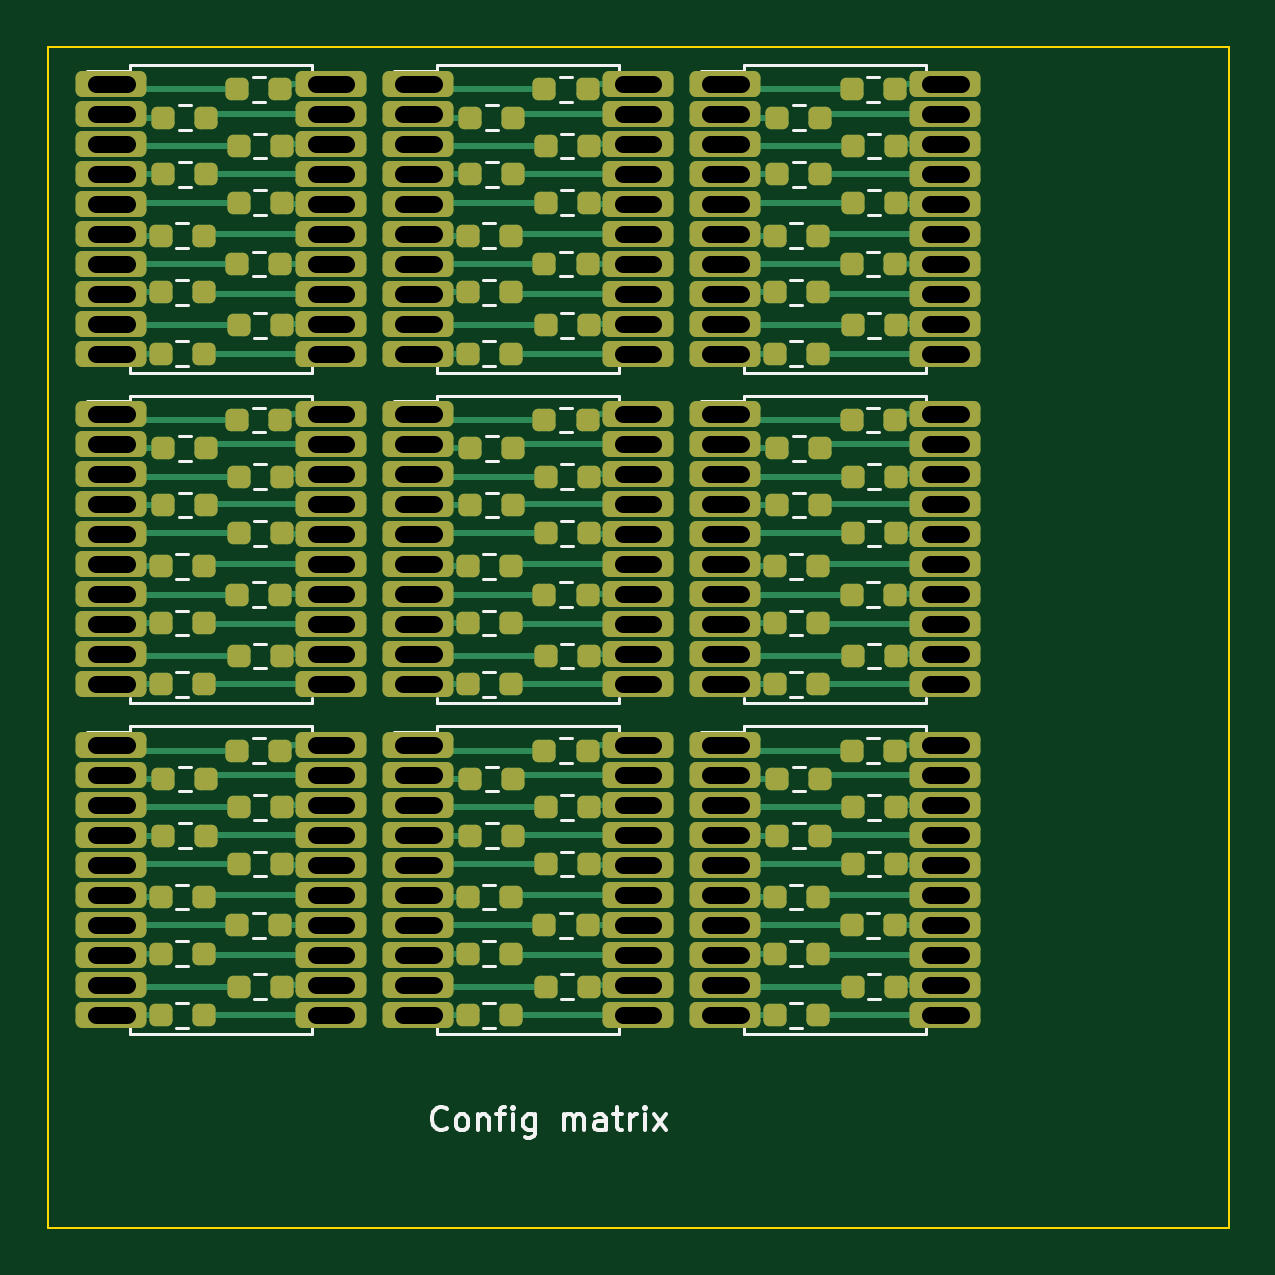
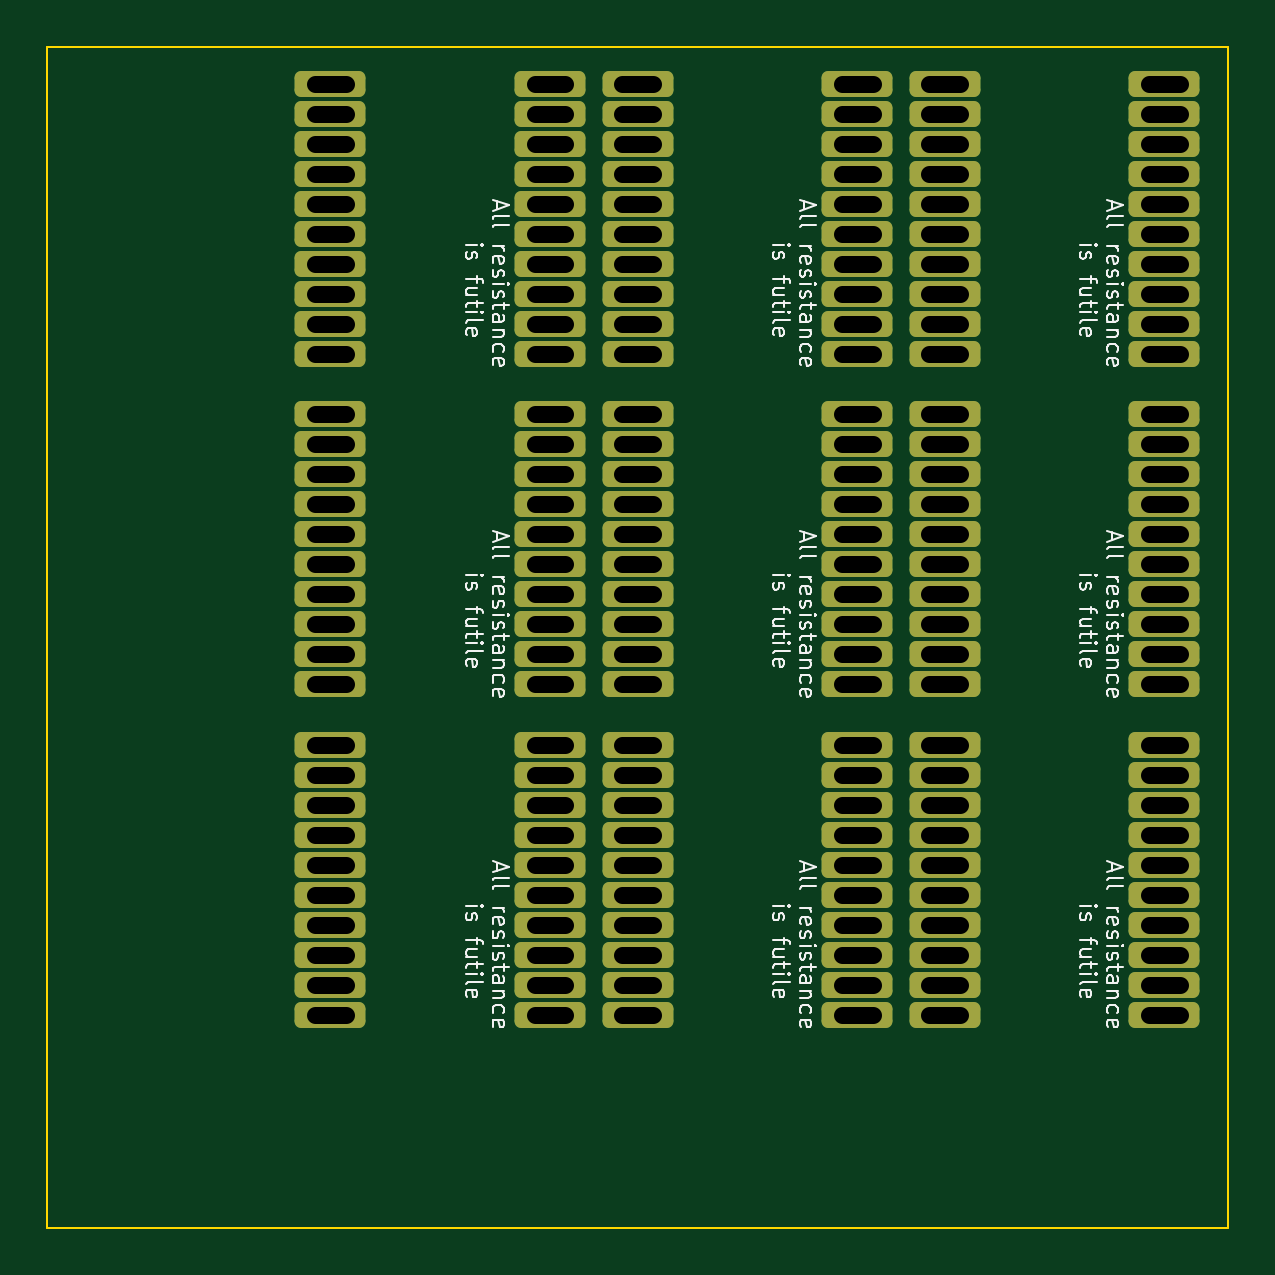
Circuit board: 11 layer files. Board 50.0 x 50.0 mm.
- bottom_copper: 10K_RNet-B_Cu.gbl (5516 bytes)
- bottom_mask: 10K_RNet-B_Mask.gbs (5467 bytes)
- paste: 10K_RNet-B_Paste.gbp (487 bytes)
- bottom_silk: 10K_RNet-B_Silkscreen.gbo (78941 bytes)
- outline: 10K_RNet-Edge_Cuts.gm1 (645 bytes)
- top_copper: 10K_RNet-F_Cu.gtl (27000 bytes)
- top_mask: 10K_RNet-F_Mask.gts (9982 bytes)
- paste: 10K_RNet-F_Paste.gtp (5462 bytes)
- top_silk: 10K_RNet-F_Silkscreen.gto (27896 bytes)
- drill: 10K_RNet-NPTH.drl (272 bytes)
- drill: 10K_RNet-PTH.drl (6412 bytes)

=== bottom_copper: 10K_RNet-B_Cu.gbl ===
G04 #@! TF.GenerationSoftware,KiCad,Pcbnew,7.0.7*
G04 #@! TF.CreationDate,2023-11-30T18:24:32+01:00*
G04 #@! TF.ProjectId,10K_RNet,31304b5f-524e-4657-942e-6b696361645f,rev?*
G04 #@! TF.SameCoordinates,Original*
G04 #@! TF.FileFunction,Copper,L2,Bot*
G04 #@! TF.FilePolarity,Positive*
%FSLAX46Y46*%
G04 Gerber Fmt 4.6, Leading zero omitted, Abs format (unit mm)*
G04 Created by KiCad (PCBNEW 7.0.7) date 2023-11-30 18:24:32*
%MOMM*%
%LPD*%
G01*
G04 APERTURE LIST*
G04 Aperture macros list*
%AMRoundRect*
0 Rectangle with rounded corners*
0 $1 Rounding radius*
0 $2 $3 $4 $5 $6 $7 $8 $9 X,Y pos of 4 corners*
0 Add a 4 corners polygon primitive as box body*
4,1,4,$2,$3,$4,$5,$6,$7,$8,$9,$2,$3,0*
0 Add four circle primitives for the rounded corners*
1,1,$1+$1,$2,$3*
1,1,$1+$1,$4,$5*
1,1,$1+$1,$6,$7*
1,1,$1+$1,$8,$9*
0 Add four rect primitives between the rounded corners*
20,1,$1+$1,$2,$3,$4,$5,0*
20,1,$1+$1,$4,$5,$6,$7,0*
20,1,$1+$1,$6,$7,$8,$9,0*
20,1,$1+$1,$8,$9,$2,$3,0*%
G04 Aperture macros list end*
G04 #@! TA.AperFunction,ComponentPad*
%ADD10RoundRect,0.275000X-1.225000X-0.275000X1.225000X-0.275000X1.225000X0.275000X-1.225000X0.275000X0*%
G04 #@! TD*
G04 APERTURE END LIST*
D10*
X88700000Y-69570000D03*
X88700000Y-72110000D03*
X88700000Y-73380000D03*
X88700000Y-74650000D03*
X88700000Y-75920000D03*
X88700000Y-77190000D03*
X88700000Y-78460000D03*
X88700000Y-79730000D03*
X88700000Y-81000000D03*
X98000000Y-69570000D03*
X98000000Y-70840000D03*
X98000000Y-72110000D03*
X98000000Y-73380000D03*
X98000000Y-74650000D03*
X98000000Y-75920000D03*
X98000000Y-77190000D03*
X98000000Y-78460000D03*
X98000000Y-79730000D03*
X98000000Y-81000000D03*
X88700000Y-70840000D03*
X75700000Y-69570000D03*
X75700000Y-72110000D03*
X75700000Y-73380000D03*
X75700000Y-74650000D03*
X75700000Y-75920000D03*
X75700000Y-77190000D03*
X75700000Y-78460000D03*
X75700000Y-79730000D03*
X75700000Y-81000000D03*
X85000000Y-69570000D03*
X85000000Y-70840000D03*
X85000000Y-72110000D03*
X85000000Y-73380000D03*
X85000000Y-74650000D03*
X85000000Y-75920000D03*
X85000000Y-77190000D03*
X85000000Y-78460000D03*
X85000000Y-79730000D03*
X85000000Y-81000000D03*
X75700000Y-70840000D03*
X88700000Y-55570000D03*
X88700000Y-58110000D03*
X88700000Y-59380000D03*
X88700000Y-60650000D03*
X88700000Y-61920000D03*
X88700000Y-63190000D03*
X88700000Y-64460000D03*
X88700000Y-65730000D03*
X88700000Y-67000000D03*
X98000000Y-55570000D03*
X98000000Y-56840000D03*
X98000000Y-58110000D03*
X98000000Y-59380000D03*
X98000000Y-60650000D03*
X98000000Y-61920000D03*
X98000000Y-63190000D03*
X98000000Y-64460000D03*
X98000000Y-65730000D03*
X98000000Y-67000000D03*
X88700000Y-56840000D03*
X75700000Y-55570000D03*
X75700000Y-58110000D03*
X75700000Y-59380000D03*
X75700000Y-60650000D03*
X75700000Y-61920000D03*
X75700000Y-63190000D03*
X75700000Y-64460000D03*
X75700000Y-65730000D03*
X75700000Y-67000000D03*
X85000000Y-55570000D03*
X85000000Y-56840000D03*
X85000000Y-58110000D03*
X85000000Y-59380000D03*
X85000000Y-60650000D03*
X85000000Y-61920000D03*
X85000000Y-63190000D03*
X85000000Y-64460000D03*
X85000000Y-65730000D03*
X85000000Y-67000000D03*
X75700000Y-56840000D03*
X62700000Y-69570000D03*
X62700000Y-72110000D03*
X62700000Y-73380000D03*
X62700000Y-74650000D03*
X62700000Y-75920000D03*
X62700000Y-77190000D03*
X62700000Y-78460000D03*
X62700000Y-79730000D03*
X62700000Y-81000000D03*
X72000000Y-69570000D03*
X72000000Y-70840000D03*
X72000000Y-72110000D03*
X72000000Y-73380000D03*
X72000000Y-74650000D03*
X72000000Y-75920000D03*
X72000000Y-77190000D03*
X72000000Y-78460000D03*
X72000000Y-79730000D03*
X72000000Y-81000000D03*
X62700000Y-70840000D03*
X62700000Y-55570000D03*
X62700000Y-58110000D03*
X62700000Y-59380000D03*
X62700000Y-60650000D03*
X62700000Y-61920000D03*
X62700000Y-63190000D03*
X62700000Y-64460000D03*
X62700000Y-65730000D03*
X62700000Y-67000000D03*
X72000000Y-55570000D03*
X72000000Y-56840000D03*
X72000000Y-58110000D03*
X72000000Y-59380000D03*
X72000000Y-60650000D03*
X72000000Y-61920000D03*
X72000000Y-63190000D03*
X72000000Y-64460000D03*
X72000000Y-65730000D03*
X72000000Y-67000000D03*
X62700000Y-56840000D03*
X88700000Y-41570000D03*
X88700000Y-44110000D03*
X88700000Y-45380000D03*
X88700000Y-46650000D03*
X88700000Y-47920000D03*
X88700000Y-49190000D03*
X88700000Y-50460000D03*
X88700000Y-51730000D03*
X88700000Y-53000000D03*
X98000000Y-41570000D03*
X98000000Y-42840000D03*
X98000000Y-44110000D03*
X98000000Y-45380000D03*
X98000000Y-46650000D03*
X98000000Y-47920000D03*
X98000000Y-49190000D03*
X98000000Y-50460000D03*
X98000000Y-51730000D03*
X98000000Y-53000000D03*
X88700000Y-42840000D03*
X75700000Y-41570000D03*
X75700000Y-44110000D03*
X75700000Y-45380000D03*
X75700000Y-46650000D03*
X75700000Y-47920000D03*
X75700000Y-49190000D03*
X75700000Y-50460000D03*
X75700000Y-51730000D03*
X75700000Y-53000000D03*
X85000000Y-41570000D03*
X85000000Y-42840000D03*
X85000000Y-44110000D03*
X85000000Y-45380000D03*
X85000000Y-46650000D03*
X85000000Y-47920000D03*
X85000000Y-49190000D03*
X85000000Y-50460000D03*
X85000000Y-51730000D03*
X85000000Y-53000000D03*
X75700000Y-42840000D03*
X62700000Y-41570000D03*
X62700000Y-44110000D03*
X62700000Y-45380000D03*
X62700000Y-46650000D03*
X62700000Y-47920000D03*
X62700000Y-49190000D03*
X62700000Y-50460000D03*
X62700000Y-51730000D03*
X62700000Y-53000000D03*
X72000000Y-41570000D03*
X72000000Y-42840000D03*
X72000000Y-44110000D03*
X72000000Y-45380000D03*
X72000000Y-46650000D03*
X72000000Y-47920000D03*
X72000000Y-49190000D03*
X72000000Y-50460000D03*
X72000000Y-51730000D03*
X72000000Y-53000000D03*
X62700000Y-42840000D03*
M02*

=== bottom_mask: 10K_RNet-B_Mask.gbs ===
G04 #@! TF.GenerationSoftware,KiCad,Pcbnew,7.0.7*
G04 #@! TF.CreationDate,2023-11-30T18:24:32+01:00*
G04 #@! TF.ProjectId,10K_RNet,31304b5f-524e-4657-942e-6b696361645f,rev?*
G04 #@! TF.SameCoordinates,Original*
G04 #@! TF.FileFunction,Soldermask,Bot*
G04 #@! TF.FilePolarity,Negative*
%FSLAX46Y46*%
G04 Gerber Fmt 4.6, Leading zero omitted, Abs format (unit mm)*
G04 Created by KiCad (PCBNEW 7.0.7) date 2023-11-30 18:24:32*
%MOMM*%
%LPD*%
G01*
G04 APERTURE LIST*
G04 Aperture macros list*
%AMRoundRect*
0 Rectangle with rounded corners*
0 $1 Rounding radius*
0 $2 $3 $4 $5 $6 $7 $8 $9 X,Y pos of 4 corners*
0 Add a 4 corners polygon primitive as box body*
4,1,4,$2,$3,$4,$5,$6,$7,$8,$9,$2,$3,0*
0 Add four circle primitives for the rounded corners*
1,1,$1+$1,$2,$3*
1,1,$1+$1,$4,$5*
1,1,$1+$1,$6,$7*
1,1,$1+$1,$8,$9*
0 Add four rect primitives between the rounded corners*
20,1,$1+$1,$2,$3,$4,$5,0*
20,1,$1+$1,$4,$5,$6,$7,0*
20,1,$1+$1,$6,$7,$8,$9,0*
20,1,$1+$1,$8,$9,$2,$3,0*%
G04 Aperture macros list end*
%ADD10RoundRect,0.275000X-1.225000X-0.275000X1.225000X-0.275000X1.225000X0.275000X-1.225000X0.275000X0*%
G04 APERTURE END LIST*
D10*
X88700000Y-69570000D03*
X88700000Y-72110000D03*
X88700000Y-73380000D03*
X88700000Y-74650000D03*
X88700000Y-75920000D03*
X88700000Y-77190000D03*
X88700000Y-78460000D03*
X88700000Y-79730000D03*
X88700000Y-81000000D03*
X98000000Y-69570000D03*
X98000000Y-70840000D03*
X98000000Y-72110000D03*
X98000000Y-73380000D03*
X98000000Y-74650000D03*
X98000000Y-75920000D03*
X98000000Y-77190000D03*
X98000000Y-78460000D03*
X98000000Y-79730000D03*
X98000000Y-81000000D03*
X88700000Y-70840000D03*
X75700000Y-69570000D03*
X75700000Y-72110000D03*
X75700000Y-73380000D03*
X75700000Y-74650000D03*
X75700000Y-75920000D03*
X75700000Y-77190000D03*
X75700000Y-78460000D03*
X75700000Y-79730000D03*
X75700000Y-81000000D03*
X85000000Y-69570000D03*
X85000000Y-70840000D03*
X85000000Y-72110000D03*
X85000000Y-73380000D03*
X85000000Y-74650000D03*
X85000000Y-75920000D03*
X85000000Y-77190000D03*
X85000000Y-78460000D03*
X85000000Y-79730000D03*
X85000000Y-81000000D03*
X75700000Y-70840000D03*
X88700000Y-55570000D03*
X88700000Y-58110000D03*
X88700000Y-59380000D03*
X88700000Y-60650000D03*
X88700000Y-61920000D03*
X88700000Y-63190000D03*
X88700000Y-64460000D03*
X88700000Y-65730000D03*
X88700000Y-67000000D03*
X98000000Y-55570000D03*
X98000000Y-56840000D03*
X98000000Y-58110000D03*
X98000000Y-59380000D03*
X98000000Y-60650000D03*
X98000000Y-61920000D03*
X98000000Y-63190000D03*
X98000000Y-64460000D03*
X98000000Y-65730000D03*
X98000000Y-67000000D03*
X88700000Y-56840000D03*
X75700000Y-55570000D03*
X75700000Y-58110000D03*
X75700000Y-59380000D03*
X75700000Y-60650000D03*
X75700000Y-61920000D03*
X75700000Y-63190000D03*
X75700000Y-64460000D03*
X75700000Y-65730000D03*
X75700000Y-67000000D03*
X85000000Y-55570000D03*
X85000000Y-56840000D03*
X85000000Y-58110000D03*
X85000000Y-59380000D03*
X85000000Y-60650000D03*
X85000000Y-61920000D03*
X85000000Y-63190000D03*
X85000000Y-64460000D03*
X85000000Y-65730000D03*
X85000000Y-67000000D03*
X75700000Y-56840000D03*
X62700000Y-69570000D03*
X62700000Y-72110000D03*
X62700000Y-73380000D03*
X62700000Y-74650000D03*
X62700000Y-75920000D03*
X62700000Y-77190000D03*
X62700000Y-78460000D03*
X62700000Y-79730000D03*
X62700000Y-81000000D03*
X72000000Y-69570000D03*
X72000000Y-70840000D03*
X72000000Y-72110000D03*
X72000000Y-73380000D03*
X72000000Y-74650000D03*
X72000000Y-75920000D03*
X72000000Y-77190000D03*
X72000000Y-78460000D03*
X72000000Y-79730000D03*
X72000000Y-81000000D03*
X62700000Y-70840000D03*
X62700000Y-55570000D03*
X62700000Y-58110000D03*
X62700000Y-59380000D03*
X62700000Y-60650000D03*
X62700000Y-61920000D03*
X62700000Y-63190000D03*
X62700000Y-64460000D03*
X62700000Y-65730000D03*
X62700000Y-67000000D03*
X72000000Y-55570000D03*
X72000000Y-56840000D03*
X72000000Y-58110000D03*
X72000000Y-59380000D03*
X72000000Y-60650000D03*
X72000000Y-61920000D03*
X72000000Y-63190000D03*
X72000000Y-64460000D03*
X72000000Y-65730000D03*
X72000000Y-67000000D03*
X62700000Y-56840000D03*
X88700000Y-41570000D03*
X88700000Y-44110000D03*
X88700000Y-45380000D03*
X88700000Y-46650000D03*
X88700000Y-47920000D03*
X88700000Y-49190000D03*
X88700000Y-50460000D03*
X88700000Y-51730000D03*
X88700000Y-53000000D03*
X98000000Y-41570000D03*
X98000000Y-42840000D03*
X98000000Y-44110000D03*
X98000000Y-45380000D03*
X98000000Y-46650000D03*
X98000000Y-47920000D03*
X98000000Y-49190000D03*
X98000000Y-50460000D03*
X98000000Y-51730000D03*
X98000000Y-53000000D03*
X88700000Y-42840000D03*
X75700000Y-41570000D03*
X75700000Y-44110000D03*
X75700000Y-45380000D03*
X75700000Y-46650000D03*
X75700000Y-47920000D03*
X75700000Y-49190000D03*
X75700000Y-50460000D03*
X75700000Y-51730000D03*
X75700000Y-53000000D03*
X85000000Y-41570000D03*
X85000000Y-42840000D03*
X85000000Y-44110000D03*
X85000000Y-45380000D03*
X85000000Y-46650000D03*
X85000000Y-47920000D03*
X85000000Y-49190000D03*
X85000000Y-50460000D03*
X85000000Y-51730000D03*
X85000000Y-53000000D03*
X75700000Y-42840000D03*
X62700000Y-41570000D03*
X62700000Y-44110000D03*
X62700000Y-45380000D03*
X62700000Y-46650000D03*
X62700000Y-47920000D03*
X62700000Y-49190000D03*
X62700000Y-50460000D03*
X62700000Y-51730000D03*
X62700000Y-53000000D03*
X72000000Y-41570000D03*
X72000000Y-42840000D03*
X72000000Y-44110000D03*
X72000000Y-45380000D03*
X72000000Y-46650000D03*
X72000000Y-47920000D03*
X72000000Y-49190000D03*
X72000000Y-50460000D03*
X72000000Y-51730000D03*
X72000000Y-53000000D03*
X62700000Y-42840000D03*
M02*

=== paste: 10K_RNet-B_Paste.gbp ===
G04 #@! TF.GenerationSoftware,KiCad,Pcbnew,7.0.7*
G04 #@! TF.CreationDate,2023-11-30T18:24:32+01:00*
G04 #@! TF.ProjectId,10K_RNet,31304b5f-524e-4657-942e-6b696361645f,rev?*
G04 #@! TF.SameCoordinates,Original*
G04 #@! TF.FileFunction,Paste,Bot*
G04 #@! TF.FilePolarity,Positive*
%FSLAX46Y46*%
G04 Gerber Fmt 4.6, Leading zero omitted, Abs format (unit mm)*
G04 Created by KiCad (PCBNEW 7.0.7) date 2023-11-30 18:24:32*
%MOMM*%
%LPD*%
G01*
G04 APERTURE LIST*
G04 APERTURE END LIST*
M02*

=== bottom_silk: 10K_RNet-B_Silkscreen.gbo (78941 bytes, source omitted) ===
=== outline: 10K_RNet-Edge_Cuts.gm1 ===
G04 #@! TF.GenerationSoftware,KiCad,Pcbnew,7.0.7*
G04 #@! TF.CreationDate,2023-11-30T18:24:32+01:00*
G04 #@! TF.ProjectId,10K_RNet,31304b5f-524e-4657-942e-6b696361645f,rev?*
G04 #@! TF.SameCoordinates,Original*
G04 #@! TF.FileFunction,Profile,NP*
%FSLAX46Y46*%
G04 Gerber Fmt 4.6, Leading zero omitted, Abs format (unit mm)*
G04 Created by KiCad (PCBNEW 7.0.7) date 2023-11-30 18:24:32*
%MOMM*%
%LPD*%
G01*
G04 APERTURE LIST*
G04 #@! TA.AperFunction,Profile*
%ADD10C,0.100000*%
G04 #@! TD*
G04 APERTURE END LIST*
D10*
X60000000Y-40000000D02*
X110000000Y-40000000D01*
X110000000Y-90000000D01*
X60000000Y-90000000D01*
X60000000Y-40000000D01*
M02*

=== top_copper: 10K_RNet-F_Cu.gtl (27000 bytes, source omitted) ===
=== top_mask: 10K_RNet-F_Mask.gts (9982 bytes, source omitted) ===
=== paste: 10K_RNet-F_Paste.gtp ===
G04 #@! TF.GenerationSoftware,KiCad,Pcbnew,7.0.7*
G04 #@! TF.CreationDate,2023-11-30T18:24:32+01:00*
G04 #@! TF.ProjectId,10K_RNet,31304b5f-524e-4657-942e-6b696361645f,rev?*
G04 #@! TF.SameCoordinates,Original*
G04 #@! TF.FileFunction,Paste,Top*
G04 #@! TF.FilePolarity,Positive*
%FSLAX46Y46*%
G04 Gerber Fmt 4.6, Leading zero omitted, Abs format (unit mm)*
G04 Created by KiCad (PCBNEW 7.0.7) date 2023-11-30 18:24:32*
%MOMM*%
%LPD*%
G01*
G04 APERTURE LIST*
G04 Aperture macros list*
%AMRoundRect*
0 Rectangle with rounded corners*
0 $1 Rounding radius*
0 $2 $3 $4 $5 $6 $7 $8 $9 X,Y pos of 4 corners*
0 Add a 4 corners polygon primitive as box body*
4,1,4,$2,$3,$4,$5,$6,$7,$8,$9,$2,$3,0*
0 Add four circle primitives for the rounded corners*
1,1,$1+$1,$2,$3*
1,1,$1+$1,$4,$5*
1,1,$1+$1,$6,$7*
1,1,$1+$1,$8,$9*
0 Add four rect primitives between the rounded corners*
20,1,$1+$1,$2,$3,$4,$5,0*
20,1,$1+$1,$4,$5,$6,$7,0*
20,1,$1+$1,$6,$7,$8,$9,0*
20,1,$1+$1,$8,$9,$2,$3,0*%
G04 Aperture macros list end*
%ADD10RoundRect,0.237500X-0.250000X-0.237500X0.250000X-0.237500X0.250000X0.237500X-0.250000X0.237500X0*%
G04 APERTURE END LIST*
D10*
X90887500Y-71000000D03*
X92712500Y-71000000D03*
X94087500Y-74600000D03*
X95912500Y-74600000D03*
X94037500Y-69800000D03*
X95862500Y-69800000D03*
X90787500Y-76000000D03*
X92612500Y-76000000D03*
X94087500Y-79800000D03*
X95912500Y-79800000D03*
X90887500Y-73400000D03*
X92712500Y-73400000D03*
X94087500Y-72200000D03*
X95912500Y-72200000D03*
X90787500Y-78400000D03*
X92612500Y-78400000D03*
X90787500Y-81000000D03*
X92612500Y-81000000D03*
X94037500Y-77200000D03*
X95862500Y-77200000D03*
X77887500Y-71000000D03*
X79712500Y-71000000D03*
X81087500Y-74600000D03*
X82912500Y-74600000D03*
X81037500Y-69800000D03*
X82862500Y-69800000D03*
X77787500Y-76000000D03*
X79612500Y-76000000D03*
X81087500Y-79800000D03*
X82912500Y-79800000D03*
X77887500Y-73400000D03*
X79712500Y-73400000D03*
X81087500Y-72200000D03*
X82912500Y-72200000D03*
X77787500Y-78400000D03*
X79612500Y-78400000D03*
X77787500Y-81000000D03*
X79612500Y-81000000D03*
X81037500Y-77200000D03*
X82862500Y-77200000D03*
X90887500Y-57000000D03*
X92712500Y-57000000D03*
X94087500Y-60600000D03*
X95912500Y-60600000D03*
X94037500Y-55800000D03*
X95862500Y-55800000D03*
X90787500Y-62000000D03*
X92612500Y-62000000D03*
X94087500Y-65800000D03*
X95912500Y-65800000D03*
X90887500Y-59400000D03*
X92712500Y-59400000D03*
X94087500Y-58200000D03*
X95912500Y-58200000D03*
X90787500Y-64400000D03*
X92612500Y-64400000D03*
X90787500Y-67000000D03*
X92612500Y-67000000D03*
X94037500Y-63200000D03*
X95862500Y-63200000D03*
X77887500Y-57000000D03*
X79712500Y-57000000D03*
X81087500Y-60600000D03*
X82912500Y-60600000D03*
X81037500Y-55800000D03*
X82862500Y-55800000D03*
X77787500Y-62000000D03*
X79612500Y-62000000D03*
X81087500Y-65800000D03*
X82912500Y-65800000D03*
X77887500Y-59400000D03*
X79712500Y-59400000D03*
X81087500Y-58200000D03*
X82912500Y-58200000D03*
X77787500Y-64400000D03*
X79612500Y-64400000D03*
X77787500Y-67000000D03*
X79612500Y-67000000D03*
X81037500Y-63200000D03*
X82862500Y-63200000D03*
X64887500Y-71000000D03*
X66712500Y-71000000D03*
X68087500Y-74600000D03*
X69912500Y-74600000D03*
X68037500Y-69800000D03*
X69862500Y-69800000D03*
X64787500Y-76000000D03*
X66612500Y-76000000D03*
X68087500Y-79800000D03*
X69912500Y-79800000D03*
X64887500Y-73400000D03*
X66712500Y-73400000D03*
X68087500Y-72200000D03*
X69912500Y-72200000D03*
X64787500Y-78400000D03*
X66612500Y-78400000D03*
X64787500Y-81000000D03*
X66612500Y-81000000D03*
X68037500Y-77200000D03*
X69862500Y-77200000D03*
X64887500Y-57000000D03*
X66712500Y-57000000D03*
X68087500Y-60600000D03*
X69912500Y-60600000D03*
X68037500Y-55800000D03*
X69862500Y-55800000D03*
X64787500Y-62000000D03*
X66612500Y-62000000D03*
X68087500Y-65800000D03*
X69912500Y-65800000D03*
X64887500Y-59400000D03*
X66712500Y-59400000D03*
X68087500Y-58200000D03*
X69912500Y-58200000D03*
X64787500Y-64400000D03*
X66612500Y-64400000D03*
X64787500Y-67000000D03*
X66612500Y-67000000D03*
X68037500Y-63200000D03*
X69862500Y-63200000D03*
X90887500Y-43000000D03*
X92712500Y-43000000D03*
X94087500Y-46600000D03*
X95912500Y-46600000D03*
X94037500Y-41800000D03*
X95862500Y-41800000D03*
X90787500Y-48000000D03*
X92612500Y-48000000D03*
X94087500Y-51800000D03*
X95912500Y-51800000D03*
X90887500Y-45400000D03*
X92712500Y-45400000D03*
X94087500Y-44200000D03*
X95912500Y-44200000D03*
X90787500Y-50400000D03*
X92612500Y-50400000D03*
X90787500Y-53000000D03*
X92612500Y-53000000D03*
X94037500Y-49200000D03*
X95862500Y-49200000D03*
X77887500Y-43000000D03*
X79712500Y-43000000D03*
X81087500Y-46600000D03*
X82912500Y-46600000D03*
X81037500Y-41800000D03*
X82862500Y-41800000D03*
X77787500Y-48000000D03*
X79612500Y-48000000D03*
X81087500Y-51800000D03*
X82912500Y-51800000D03*
X77887500Y-45400000D03*
X79712500Y-45400000D03*
X81087500Y-44200000D03*
X82912500Y-44200000D03*
X77787500Y-50400000D03*
X79612500Y-50400000D03*
X77787500Y-53000000D03*
X79612500Y-53000000D03*
X81037500Y-49200000D03*
X82862500Y-49200000D03*
X68037500Y-49200000D03*
X69862500Y-49200000D03*
X64787500Y-53000000D03*
X66612500Y-53000000D03*
X64787500Y-50400000D03*
X66612500Y-50400000D03*
X64887500Y-43000000D03*
X66712500Y-43000000D03*
X68087500Y-44200000D03*
X69912500Y-44200000D03*
X68087500Y-51800000D03*
X69912500Y-51800000D03*
X68037500Y-41800000D03*
X69862500Y-41800000D03*
X64887500Y-45400000D03*
X66712500Y-45400000D03*
X68087500Y-46600000D03*
X69912500Y-46600000D03*
X64787500Y-48000000D03*
X66612500Y-48000000D03*
M02*

=== top_silk: 10K_RNet-F_Silkscreen.gto (27896 bytes, source omitted) ===
=== drill: 10K_RNet-NPTH.drl ===
M48
; DRILL file {KiCad 7.0.7} date Thu Nov 30 18:24:54 2023
; FORMAT={-:-/ absolute / metric / decimal}
; #@! TF.CreationDate,2023-11-30T18:24:54+01:00
; #@! TF.GenerationSoftware,Kicad,Pcbnew,7.0.7
; #@! TF.FileFunction,NonPlated,1,2,NPTH
FMAT,2
METRIC
%
G90
G05
T0
M30

=== drill: 10K_RNet-PTH.drl (6412 bytes, source withheld) ===
